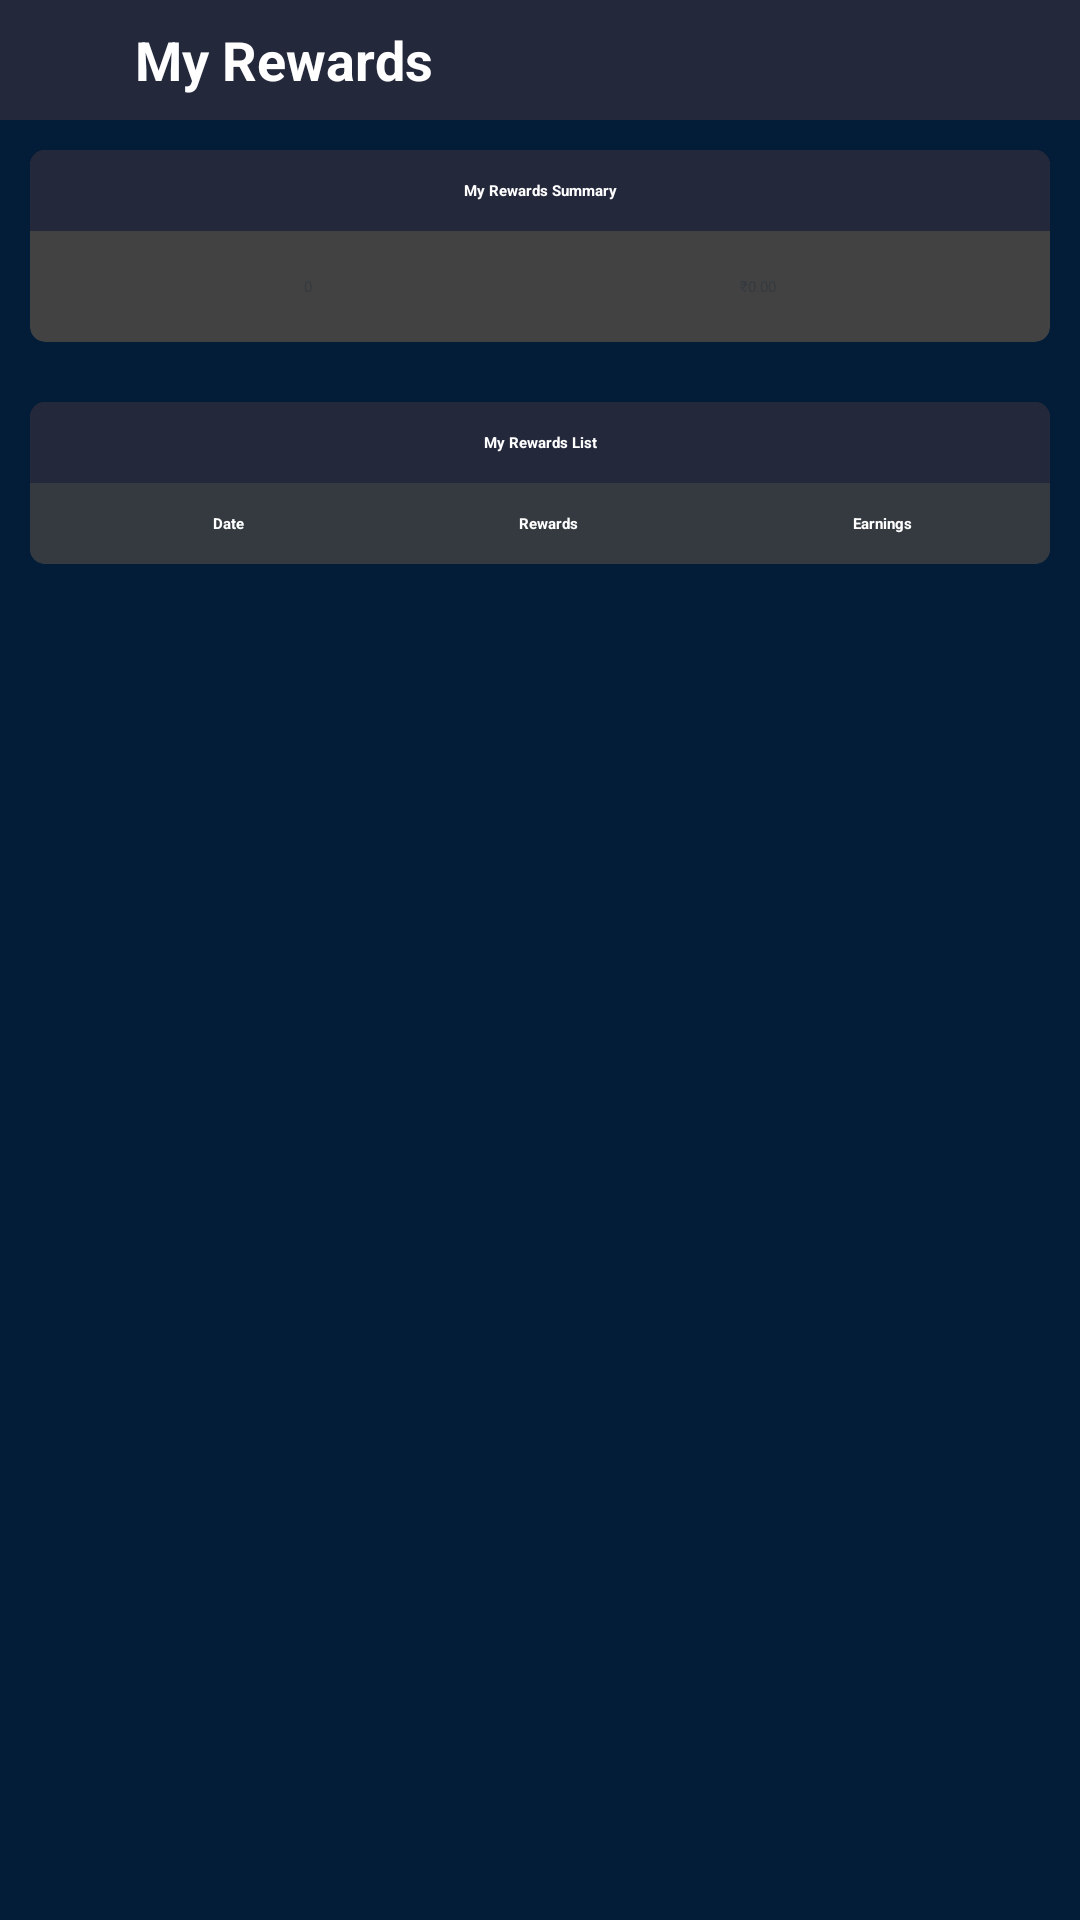

This screen was rendered from an Android layout file. Write that file and the resources it references.
<!-- AndroidManifest.xml: application theme Theme.Rush47 -->
<!-- res/layout/activity_my_rewarded.xml -->
<?xml version="1.0" encoding="utf-8"?>
<LinearLayout xmlns:android="http://schemas.android.com/apk/res/android"
    xmlns:app="http://schemas.android.com/apk/res-auto"
    android:layout_width="match_parent"
    android:layout_height="match_parent"
    android:background="@color/background_color"
    android:orientation="vertical">

    <LinearLayout
        android:layout_width="match_parent"
        android:layout_height="wrap_content"
        android:background="@color/newblue"
        android:orientation="horizontal"
        android:paddingLeft="10dp"
        android:paddingTop="5dp"
        android:paddingRight="10dp"
        android:paddingBottom="5dp">

        <ImageView
            android:id="@+id/backfrommyreff"
            android:layout_width="30dp"
            android:layout_height="30dp"
            android:layout_gravity="center"
            android:src="@drawable/ic_back_arrow" />

        <TextView
            android:id="@+id/myrewardstitleid"
            android:layout_width="wrap_content"
            android:layout_height="wrap_content"
            android:layout_gravity="center"
            android:layout_marginLeft="5dp"
            android:layout_weight="1"
            android:gravity="center_vertical"
            android:text="@string/my_reward"
            android:textColor="@color/white"
            android:textStyle="bold"
            android:textSize="18sp" />
    </LinearLayout>

    <androidx.cardview.widget.CardView
        android:layout_width="match_parent"
        android:layout_height="wrap_content"
        android:layout_margin="10dp"
        app:cardCornerRadius="5dp">

        <LinearLayout
            android:layout_width="match_parent"
            android:layout_height="wrap_content"
            android:orientation="vertical">

            <TextView
                android:id="@+id/myrewardsummarytitleid"
                android:layout_width="match_parent"
                android:layout_height="wrap_content"
                android:background="@color/header_color"
                android:gravity="center"
                android:padding="10dp"
                android:text="@string/my_rewards_summary"
                android:textColor="@color/white"
                android:textStyle="bold" />

            <LinearLayout
                android:layout_width="match_parent"
                android:layout_height="wrap_content"
                android:layout_marginLeft="20dp"
                android:layout_marginTop="15dp"
                android:layout_marginRight="20dp"
                android:layout_marginBottom="15dp"
                android:orientation="horizontal">

                <TextView
                    android:id="@+id/refnumber"
                    android:layout_width="wrap_content"
                    android:layout_height="wrap_content"
                    android:layout_weight="1"
                    android:gravity="center"
                    android:text="0"
                    android:textColor="@color/newblack" />

                <TextView
                    android:id="@+id/earnings"
                    android:layout_width="wrap_content"
                    android:layout_height="wrap_content"
                    android:layout_weight="1"
                    android:gravity="center"
                    android:text="₹0.00"
                    android:textColor="@color/newblack" />
            </LinearLayout>
        </LinearLayout>
    </androidx.cardview.widget.CardView>

    <androidx.cardview.widget.CardView
        android:layout_width="match_parent"
        android:layout_height="wrap_content"
        android:layout_margin="10dp"
        app:cardCornerRadius="5dp">

        <LinearLayout
            android:layout_width="match_parent"
            android:layout_height="wrap_content"
            android:orientation="vertical">

            <TextView
                android:id="@+id/myreferalslisttitleid"
                android:layout_width="match_parent"
                android:layout_height="wrap_content"
                android:background="@color/header_color"
                android:gravity="center"
                android:padding="10dp"
                android:text="@string/my_rewards_list"
                android:textColor="@color/white"
                android:textStyle="bold" />

            <LinearLayout
                android:layout_width="match_parent"
                android:layout_height="wrap_content"
                android:background="@color/newblack"
                android:orientation="horizontal">

                <TextView
                    android:id="@+id/datetitleid"
                    android:layout_width="wrap_content"
                    android:layout_height="wrap_content"
                    android:layout_marginLeft="15dp"
                    android:layout_weight="1"
                    android:gravity="center"
                    android:padding="10dp"
                    android:text="@string/date"
                    android:textColor="@color/white"
                    android:textStyle="bold" />

                <TextView
                    android:id="@+id/rewardstitleid"
                    android:layout_width="wrap_content"
                    android:layout_height="wrap_content"
                    android:layout_weight="1"
                    android:gravity="center"
                    android:padding="10dp"
                    android:text="@string/rewards"
                    android:textColor="@color/white"
                    android:textStyle="bold" />

                <TextView
                    android:id="@+id/earningstitleid"
                    android:layout_width="wrap_content"
                    android:layout_height="wrap_content"
                    android:layout_weight="1"
                    android:gravity="center"
                    android:padding="10dp"
                    android:text="@string/earnings"
                    android:textColor="@color/white"
                    android:textStyle="bold" />
            </LinearLayout>

            <TextView
                android:id="@+id/reftv"
                android:layout_width="match_parent"
                android:layout_height="wrap_content"
                android:gravity="center"
                android:padding="10dp"
                android:text="@string/no_rewards_yet"
                android:textColor="@color/newblack"
                android:textStyle="bold"
                android:visibility="gone" />

            <ScrollView
                android:layout_width="match_parent"
                android:layout_height="wrap_content">

                <LinearLayout
                    android:id="@+id/refll"
                    android:layout_width="match_parent"
                    android:layout_height="wrap_content"
                    android:orientation="vertical" />
            </ScrollView>
        </LinearLayout>
    </androidx.cardview.widget.CardView>
</LinearLayout>
<!-- resources referenced by this layout -->
<resources>
  <color name="background_color">#031d38</color>
  <color name="header_color">#23283b</color>
  <color name="newblack">#343a40</color>
  <color name="newblue">#23283b</color>
  <color name="white">#FFFFFFFF</color>
  <string name="date">Date</string>
  <string name="earnings">Earnings</string>
  <string name="my_reward">My Rewards</string>
  <string name="my_rewards_list">My Rewards List</string>
  <string name="my_rewards_summary">My Rewards Summary</string>
  <string name="no_rewards_yet">No rewards yet.</string>
  <string name="rewards">Rewards</string>
</resources>
